The GitHub repository Clivez12/orange_classification contains a labelled image folder "processed_dataset" with 4 categories: ibadan sweet orange, tangerine, velencia, washington orange. Examples follow, each with its label.

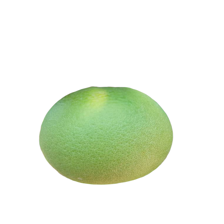
Label: ibadan sweet orange

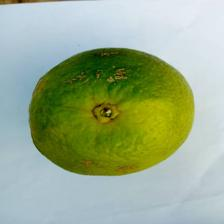
Label: washington orange

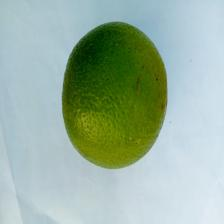
Label: ibadan sweet orange

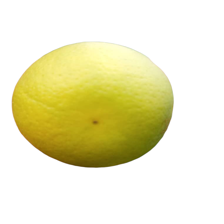
Label: velencia

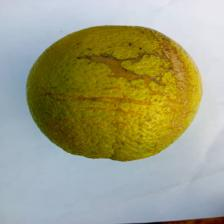
Label: washington orange

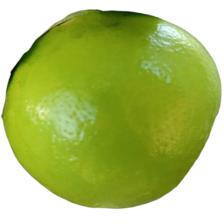
Label: tangerine
